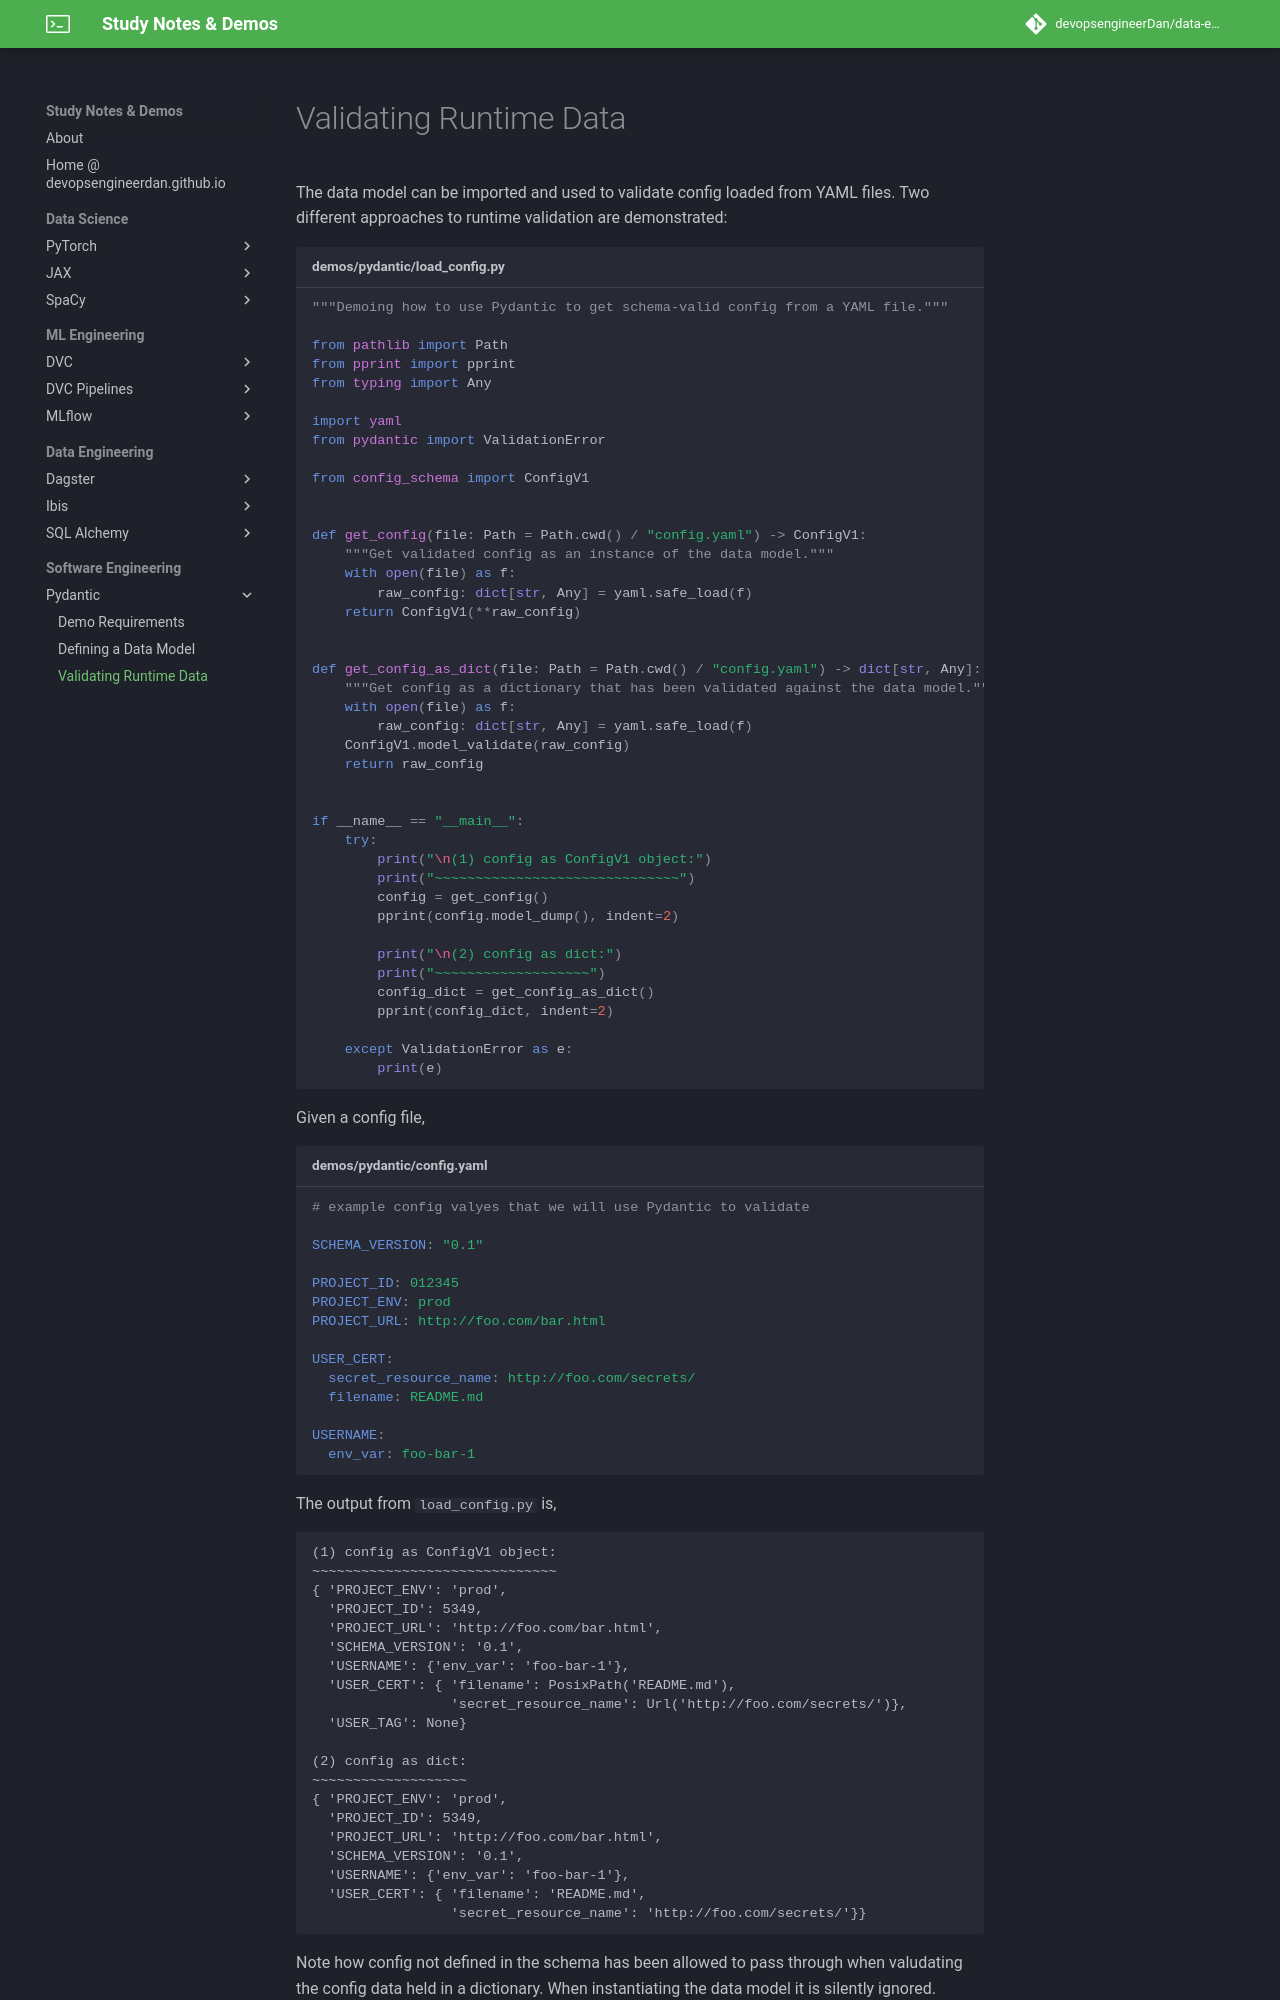

repository: devopsengineerDan/data-engineering-notes-and-demos-best-practices · page: pydantic/docs/validating_runtime_data/index.html · generator: mkdocs

# Validating Runtime Data

The data model can be imported and used to validate config loaded from YAML files. Two different approaches to runtime validation are demonstrated:

```python title="demos/pydantic/load_config.py"
--8<-- "demos/pydantic/load_config.py"
```

Given a config file,

```yaml title="demos/pydantic/config.yaml"
--8<-- "demos/pydantic/config.yaml"
```

The output from `load_config.py` is,

```text
(1) config as ConfigV1 object:
~~~~~~~~~~~~~~~~~~~~~~~~~~~~~~
{ 'PROJECT_ENV': 'prod',
  'PROJECT_ID': 5349,
  'PROJECT_URL': 'http://foo.com/bar.html',
  'SCHEMA_VERSION': '0.1',
  'USERNAME': {'env_var': 'foo-bar-1'},
  'USER_CERT': { 'filename': PosixPath('README.md'),
                 'secret_resource_name': Url('http://foo.com/secrets/')},
  'USER_TAG': None}

(2) config as dict:
~~~~~~~~~~~~~~~~~~~
{ 'PROJECT_ENV': 'prod',
  'PROJECT_ID': 5349,
  'PROJECT_URL': 'http://foo.com/bar.html',
  'SCHEMA_VERSION': '0.1',
  'USERNAME': {'env_var': 'foo-bar-1'},
  'USER_CERT': { 'filename': 'README.md',
                 'secret_resource_name': 'http://foo.com/secrets/'}}
```

Note how config not defined in the schema has been allowed to pass through when valudating the config data held in a dictionary. When instantiating the data model it is silently ignored.

If we manually invalidate a couple of the config values then we can also take a look at how errors are formatted:
